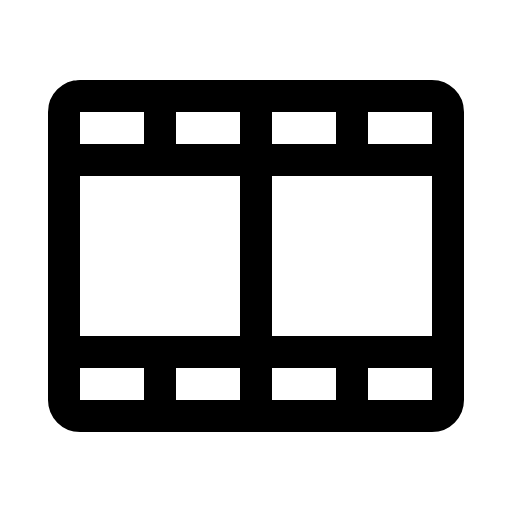
t = 0.00 s
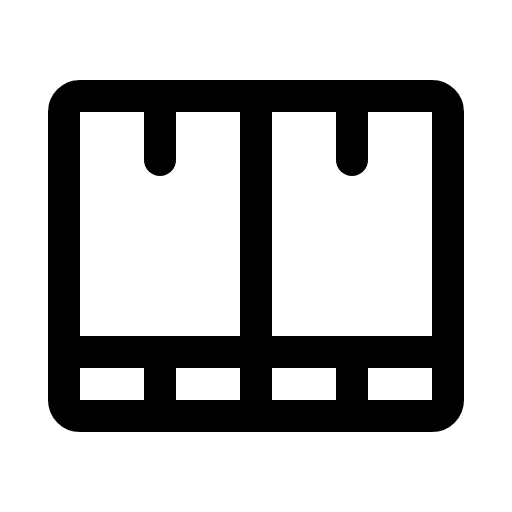
t = 2.10 s
t = 2.48 s: frame unchanged from t = 0.00 s, image omitted
t = 2.85 s: frame unchanged from t = 0.00 s, image omitted
t = 3.23 s: frame unchanged from t = 0.00 s, image omitted

The animated SVG that drew these frames (rendered in a browser with its animation timeline set to each time). Animation: 1 CSS @keyframes rule; one cycle of 3.60 s, repeats indefinitely.

<svg xmlns="http://www.w3.org/2000/svg" viewBox="0 0 256 256">
  <style>
    .draw-line {
      stroke-dasharray: 2000;
      stroke-dashoffset: 0;
    }
    svg:hover .draw-line {
      animation: phosphor-draw-in 1.5s ease-in-out infinite alternate;
    }
    @keyframes phosphor-draw-in {
      0%   { stroke-dashoffset: 0; }
      100% { stroke-dashoffset: 2000; }
    }
  </style><rect width="256" height="256" fill="none"/><rect x="32" y="48" width="192" height="160" rx="8" fill="none" stroke="currentColor" stroke-linecap="round" stroke-linejoin="round" stroke-width="16" class="draw-line" pathLength="1" style="animation-delay: 0s"/><line x1="128" y1="48" x2="128" y2="208" fill="none" stroke="currentColor" stroke-linecap="round" stroke-linejoin="round" stroke-width="16" class="draw-line" pathLength="1" style="animation-delay: 0.3s"/><line x1="32" y1="80" x2="224" y2="80" fill="none" stroke="currentColor" stroke-linecap="round" stroke-linejoin="round" stroke-width="16" class="draw-line" pathLength="1" style="animation-delay: 0.6s"/><line x1="32" y1="176" x2="224" y2="176" fill="none" stroke="currentColor" stroke-linecap="round" stroke-linejoin="round" stroke-width="16" class="draw-line" pathLength="1" style="animation-delay: 0.9s"/><line x1="80" y1="48" x2="80" y2="80" fill="none" stroke="currentColor" stroke-linecap="round" stroke-linejoin="round" stroke-width="16" class="draw-line" pathLength="1" style="animation-delay: 1.2s"/><line x1="176" y1="48" x2="176" y2="80" fill="none" stroke="currentColor" stroke-linecap="round" stroke-linejoin="round" stroke-width="16" class="draw-line" pathLength="1" style="animation-delay: 1.5s"/><line x1="80" y1="176" x2="80" y2="208" fill="none" stroke="currentColor" stroke-linecap="round" stroke-linejoin="round" stroke-width="16" class="draw-line" pathLength="1" style="animation-delay: 1.8s"/><line x1="176" y1="176" x2="176" y2="208" fill="none" stroke="currentColor" stroke-linecap="round" stroke-linejoin="round" stroke-width="16" class="draw-line" pathLength="1" style="animation-delay: 2.1s"/></svg>
